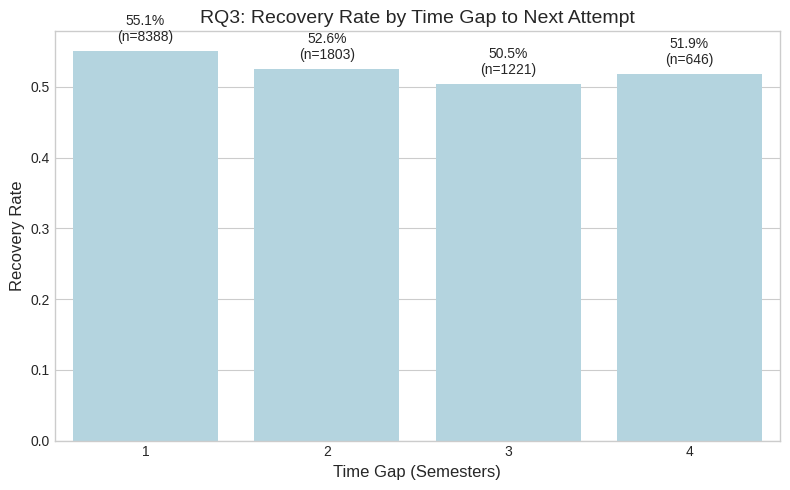

This chart was generated by the following Python code: (Note: this script raises an exception after producing the figure.)
import pandas as pd
import numpy as np
import matplotlib.pyplot as plt
import seaborn as sns
plt.style.use('seaborn-v0_8-whitegrid')


df = pd.DataFrame({'time_gap': np.random.choice([1, 2, 3, 4], 12058, p=[0.7, 0.15, 0.1, 0.05]), 'pass_next_attempt': np.random.choice([0, 1], 12058, p=[0.457, 0.543]), 'attempt_number': np.random.choice([2, 3, 4, 5], 12058, p=[0.7, 0.2, 0.07, 0.03]), 'score_delta': np.random.uniform(-1, 4, 12058)})

rg_gap = df.groupby('time_gap').agg(n=('pass_next_attempt', 'count'), recovery_rate=('pass_next_attempt', 'mean')).reset_index()
plt.figure(figsize=(8, 5))
ax = sns.barplot(data=rg_gap, x='time_gap', y='recovery_rate', color='lightblue')
plt.title('RQ3: Recovery Rate by Time Gap to Next Attempt', fontsize=14)
plt.xlabel('Time Gap (Semesters)', fontsize=12)
plt.ylabel('Recovery Rate', fontsize=12)
for p, n, rate in zip(ax.patches, rg_gap['n'], rg_gap['recovery_rate']):
    ax.annotate(f'{rate*100:.1f}%\n(n={n})', (p.get_x() + p.get_width() / 2., p.get_height()), ha='center', va='bottom', fontsize=10, xytext=(0, 5), textcoords='offset points')
plt.tight_layout()
plt.savefig('../figures/chart_RQ3_time_gap_recovery.png')


df['attempt_group'] = df['attempt_number'].apply(lambda x: '4th+' if x >= 4 else f'{x}nd/rd')
rg_att = df.groupby('attempt_group').agg(n=('pass_next_attempt', 'count'), recovery_rate=('pass_next_attempt', 'mean')).reset_index()
plt.figure(figsize=(8, 5))
ax = sns.barplot(data=rg_att, x='attempt_group', y='recovery_rate', color='plum')
plt.title('RQ4: Recovery Rate by Attempt Number', fontsize=14)
plt.xlabel('Attempt Number', fontsize=12)
plt.ylabel('Recovery Rate', fontsize=12)
for p, n, rate in zip(ax.patches, rg_att['n'], rg_att['recovery_rate']):
    ax.annotate(f'{rate*100:.1f}%\n(n={n})', (p.get_x() + p.get_width() / 2., p.get_height()), ha='center', va='bottom', fontsize=10, xytext=(0, 5), textcoords='offset points')
plt.tight_layout()
plt.savefig('../figures/chart_RQ4_attempt_number_recovery.png')
